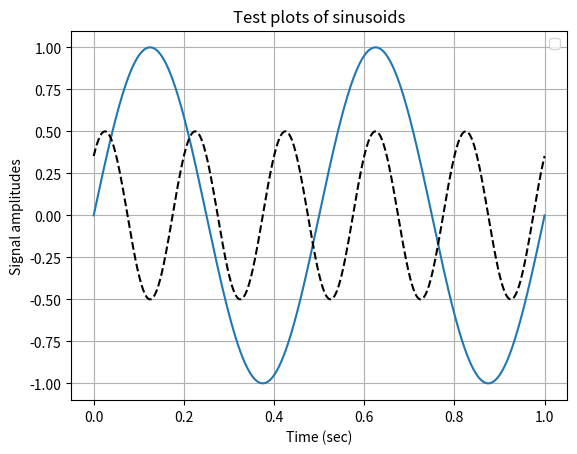
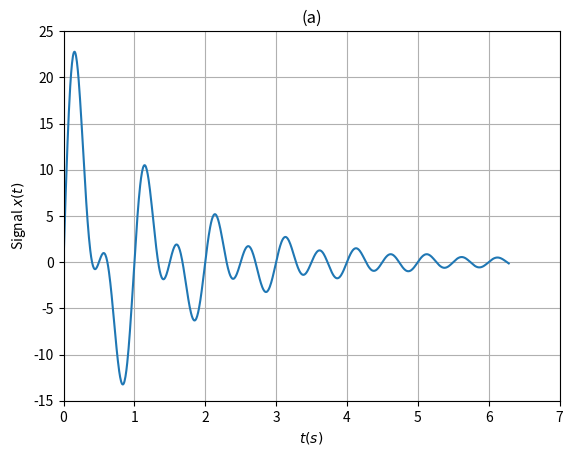
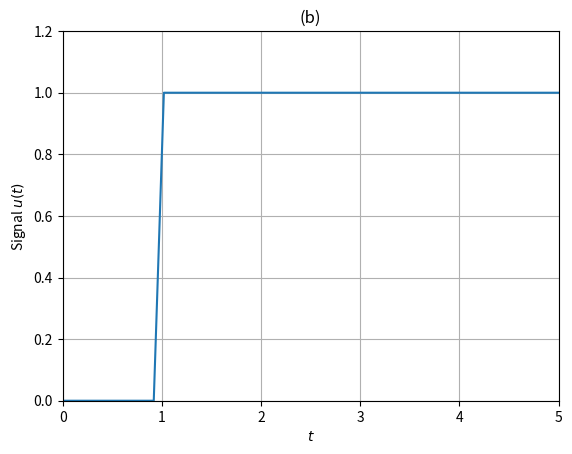
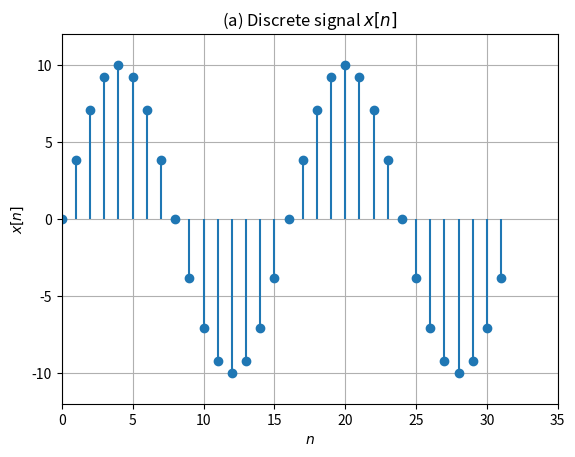

These charts were generated, in order, by the following Python code:
import matplotlib.pyplot as plt
import numpy as np

t = np.linspace(0, 1, 1000)

sig1 = np.sin(2 * np.pi * 2 * t)
sig2 = 0.5 * np.cos(2 * np.pi * 5 * t - np.pi / 4)

plt.figure()
plt.plot(t, sig1)
plt.plot(t, sig2, 'k--')
plt.title("Test plots of sinusoids")
plt.xlabel("Time (sec)")
plt.ylabel("Signal amplitudes")
plt.grid(True)
plt.legend()
plt.show()

import matplotlib.pyplot as plt
import numpy as np

t = np.linspace(0, 2 * np.pi, 1000)

A = 10
B = 20
a = 0.5
b = 1
om1 = 4 * np.pi
om2 = 2 * np.pi

x_t = A * np.exp(-a * t) * np.sin(om1 * t) + B * np.exp(-b * t) * np.sin(om2 * t)

plt.figure()
plt.plot(t, x_t)
plt.title("(a)")
plt.xlabel(r"$t(s)$")
plt.ylabel(r"Signal $x(t)$")
plt.xlim([0, 7])
plt.ylim([-15, 25])
plt.grid(True)
plt.show()

import matplotlib.pyplot as plt
import numpy as np

t = np.linspace(0, 5, 50)

u_t = np.heaviside(t - 1, 1)

plt.figure()
plt.plot(t, u_t)
plt.title("(b)")
plt.xlabel(r"$t$")
plt.ylabel(r"Signal $u(t)$")
plt.xlim([0, 5])
plt.ylim([0, 1.2])
plt.grid(True)
plt.show()



import matplotlib.pyplot as plt
import numpy as np



import matplotlib.pyplot as plt
import numpy as np

n = np.arange(0, 32, 1)

x_n = 10 * np.sin(2 * np.pi * n / 16)

plt.figure()
plt.stem(n, x_n, basefmt = " ")
plt.title("(a) Discrete signal $x[n]$")
plt.xlabel(r"$n$")
plt.ylabel(r"$x[n]$")
plt.xlim([0, 35])
plt.ylim([-12, 12])
plt.grid(True)
plt.show()